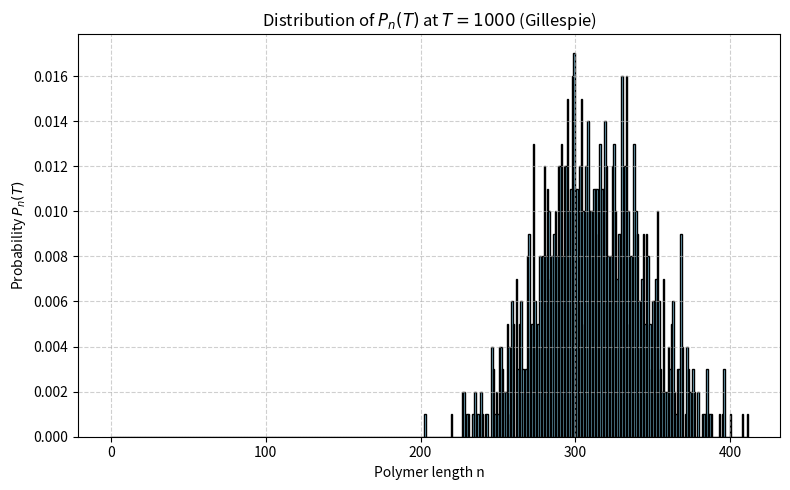

This figure's Python source:
import numpy as np
import matplotlib.pyplot as plt

# Parameters
pi = 0.7          # Rate of monomer addition
epsilon = 0.4     # Rate of monomer removal
T = 1000           # Total simulation time
num_paths = 1000  # Number of sample paths


# Storage for results
final_lengths = []

for i in range(num_paths):
    t = 0.0
    n = 10  # Initial polymer length
    while t < T and n >= 0:

        total_rate = pi + epsilon

        # Time to next reaction (exponential distribution)
        dt = np.random.exponential(1.0 / total_rate)
        t += dt
        if t >= T:
            break

        # Decide which reaction occurs
        if np.random.rand() < pi / total_rate:
            n += 1  # Add monomer
        else:
            n = max(0, n - 1)  # Remove monomer, but don't go below 0

    final_lengths.append(n)

max_n = max(final_lengths)
hist_bins = np.arange(0, max_n + 2)

plt.figure(figsize=(8, 5))
plt.hist(final_lengths, bins=hist_bins, density=True, align='left', color='skyblue', edgecolor='black')
plt.xlabel('Polymer length n')
plt.ylabel('Probability $P_n(T)$')
plt.title(f'Distribution of $P_n(T)$ at $T = {num_paths}$ (Gillespie)')
plt.grid(True, linestyle='--', alpha=0.6)
plt.tight_layout()
plt.show()
